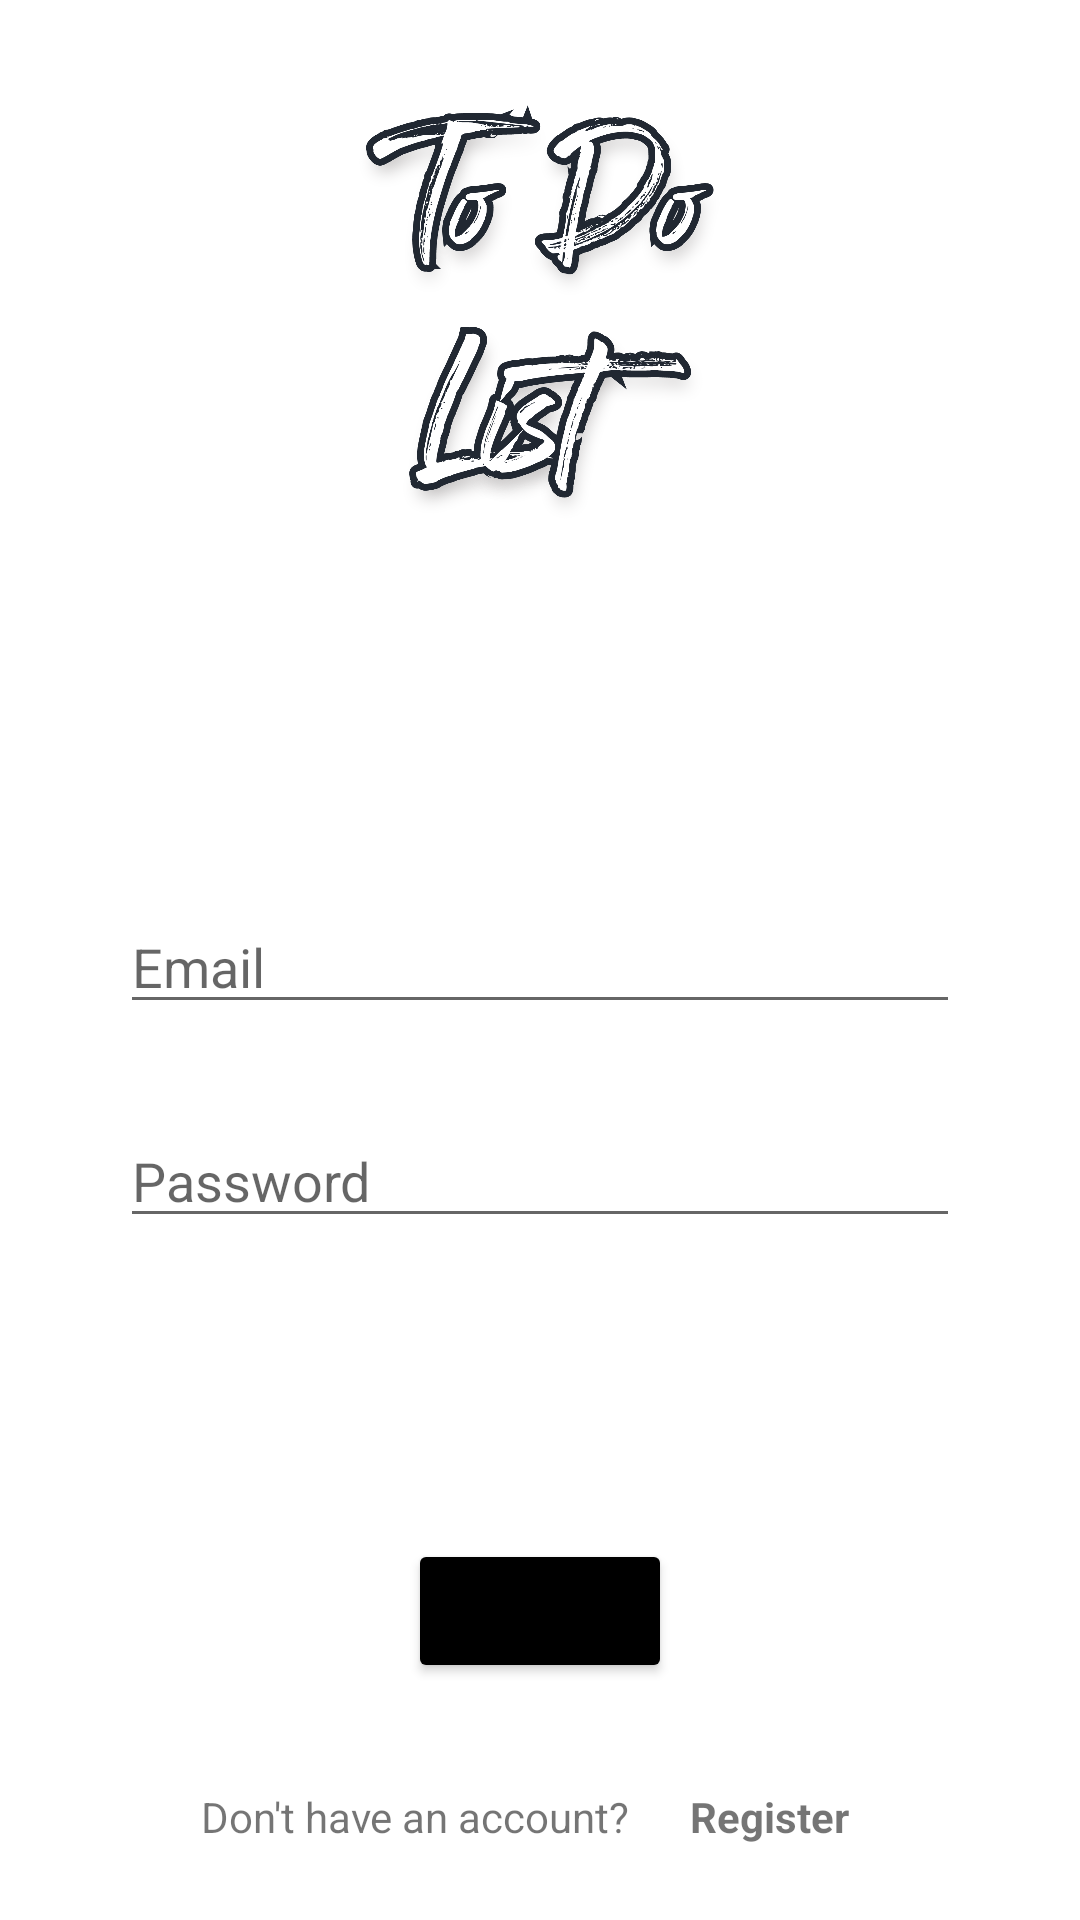

Produce the Android XML layout that renders to this screen, including the resource entries it uses.
<!-- AndroidManifest.xml: application theme Theme.ToDoListSweeftDigital -->
<!-- res/layout/activity_login.xml -->
<?xml version="1.0" encoding="utf-8"?>
<androidx.constraintlayout.widget.ConstraintLayout xmlns:android="http://schemas.android.com/apk/res/android"
    xmlns:app="http://schemas.android.com/apk/res-auto"
    xmlns:tools="http://schemas.android.com/tools"
    android:layout_width="match_parent"
    android:layout_height="match_parent"
    tools:context=".LoginActivity">

    <ImageView
        android:id="@+id/iv_logo"
        android:layout_width="wrap_content"
        android:src="@drawable/todolistlogoscreen"
        android:layout_height="200dp"
        app:layout_constraintStart_toStartOf="parent"
        app:layout_constraintEnd_toEndOf="parent"
        app:layout_constraintTop_toTopOf="parent" />

    <EditText
        android:id="@+id/et_login_email"
        android:layout_width="match_parent"
        android:layout_height="wrap_content"
        android:inputType="textEmailAddress"
        android:layout_marginStart="40dp"
        android:layout_marginEnd="40dp"
        android:hint="Email"
        android:layout_marginTop="100dp"
        app:layout_constraintTop_toBottomOf="@id/iv_logo"
        app:layout_constraintStart_toStartOf="parent"
        app:layout_constraintEnd_toEndOf="parent"/>

    <EditText
        android:id="@+id/et_login_password"
        android:layout_width="match_parent"
        android:layout_height="wrap_content"
        android:inputType="textPassword"
        android:layout_marginStart="40dp"
        android:layout_marginEnd="40dp"
        android:hint="Password"
        android:layout_marginTop="30dp"
        app:layout_constraintTop_toBottomOf="@id/et_login_email"
        app:layout_constraintStart_toStartOf="parent"
        app:layout_constraintEnd_toEndOf="parent"/>

    <Button
        android:id="@+id/login_btn"
        android:layout_width="wrap_content"
        android:layout_height="wrap_content"
        android:text="Login"
        android:backgroundTint="@color/black"
        android:layout_marginBottom="20dp"
        app:layout_constraintBottom_toTopOf="@id/bottomlinear"
        app:layout_constraintStart_toStartOf="parent"
        app:layout_constraintEnd_toEndOf="parent"/>

    <LinearLayout
        android:id="@+id/bottomlinear"
        android:layout_width="wrap_content"
        android:layout_height="wrap_content"
        android:layout_marginBottom="10dp"
        android:gravity="center_vertical"
        android:orientation="horizontal"
        app:layout_constraintBottom_toBottomOf="parent"
        app:layout_constraintStart_toStartOf="parent"
        app:layout_constraintEnd_toEndOf="parent">

        <TextView
            android:id="@+id/tv_dont_have_account"
            android:layout_width="wrap_content"
            android:layout_height="wrap_content"
            android:padding="5dp"
            android:text="Don't have an account?"/>

        <TextView
            android:id="@+id/tv_move_to_register"
            android:layout_width="wrap_content"
            android:layout_height="wrap_content"
            android:foreground="?attr/selectableItemBackground"
            android:padding="15dp"
            android:text="Register"
            android:textStyle="bold"/>

    </LinearLayout>

</androidx.constraintlayout.widget.ConstraintLayout>
<!-- resources referenced by this layout -->
<resources>
  <!-- drawable todolistlogoscreen: png bitmap (drawable, 427775 bytes) -->
  <style name="Theme.ToDoListSweeftDigital" parent="Theme.MaterialComponents.DayNight.NoActionBar">
          
          <item name="colorPrimary">@color/purple_500</item>
          <item name="colorPrimaryVariant">@color/purple_700</item>
          <item name="colorOnPrimary">@color/white</item>
          
          <item name="colorSecondary">@color/teal_200</item>
          <item name="colorSecondaryVariant">@color/teal_700</item>
          <item name="colorOnSecondary">@color/black</item>
          
          <item name="android:statusBarColor" tools:targetApi="l">?attr/colorPrimaryVariant</item>
          
      </style>
  <!-- not gathered from this repository: default colours our renderer supplied (Android Studio template values) -->
  <color name="purple_500">#FF6200EE</color>
  <color name="purple_700">#FF3700B3</color>
  <color name="teal_200">#FF03DAC5</color>
  <color name="teal_700">#FF018786</color>
  <color name="black">#FF000000</color>
  <color name="white">#FFFFFFFF</color>
</resources>
